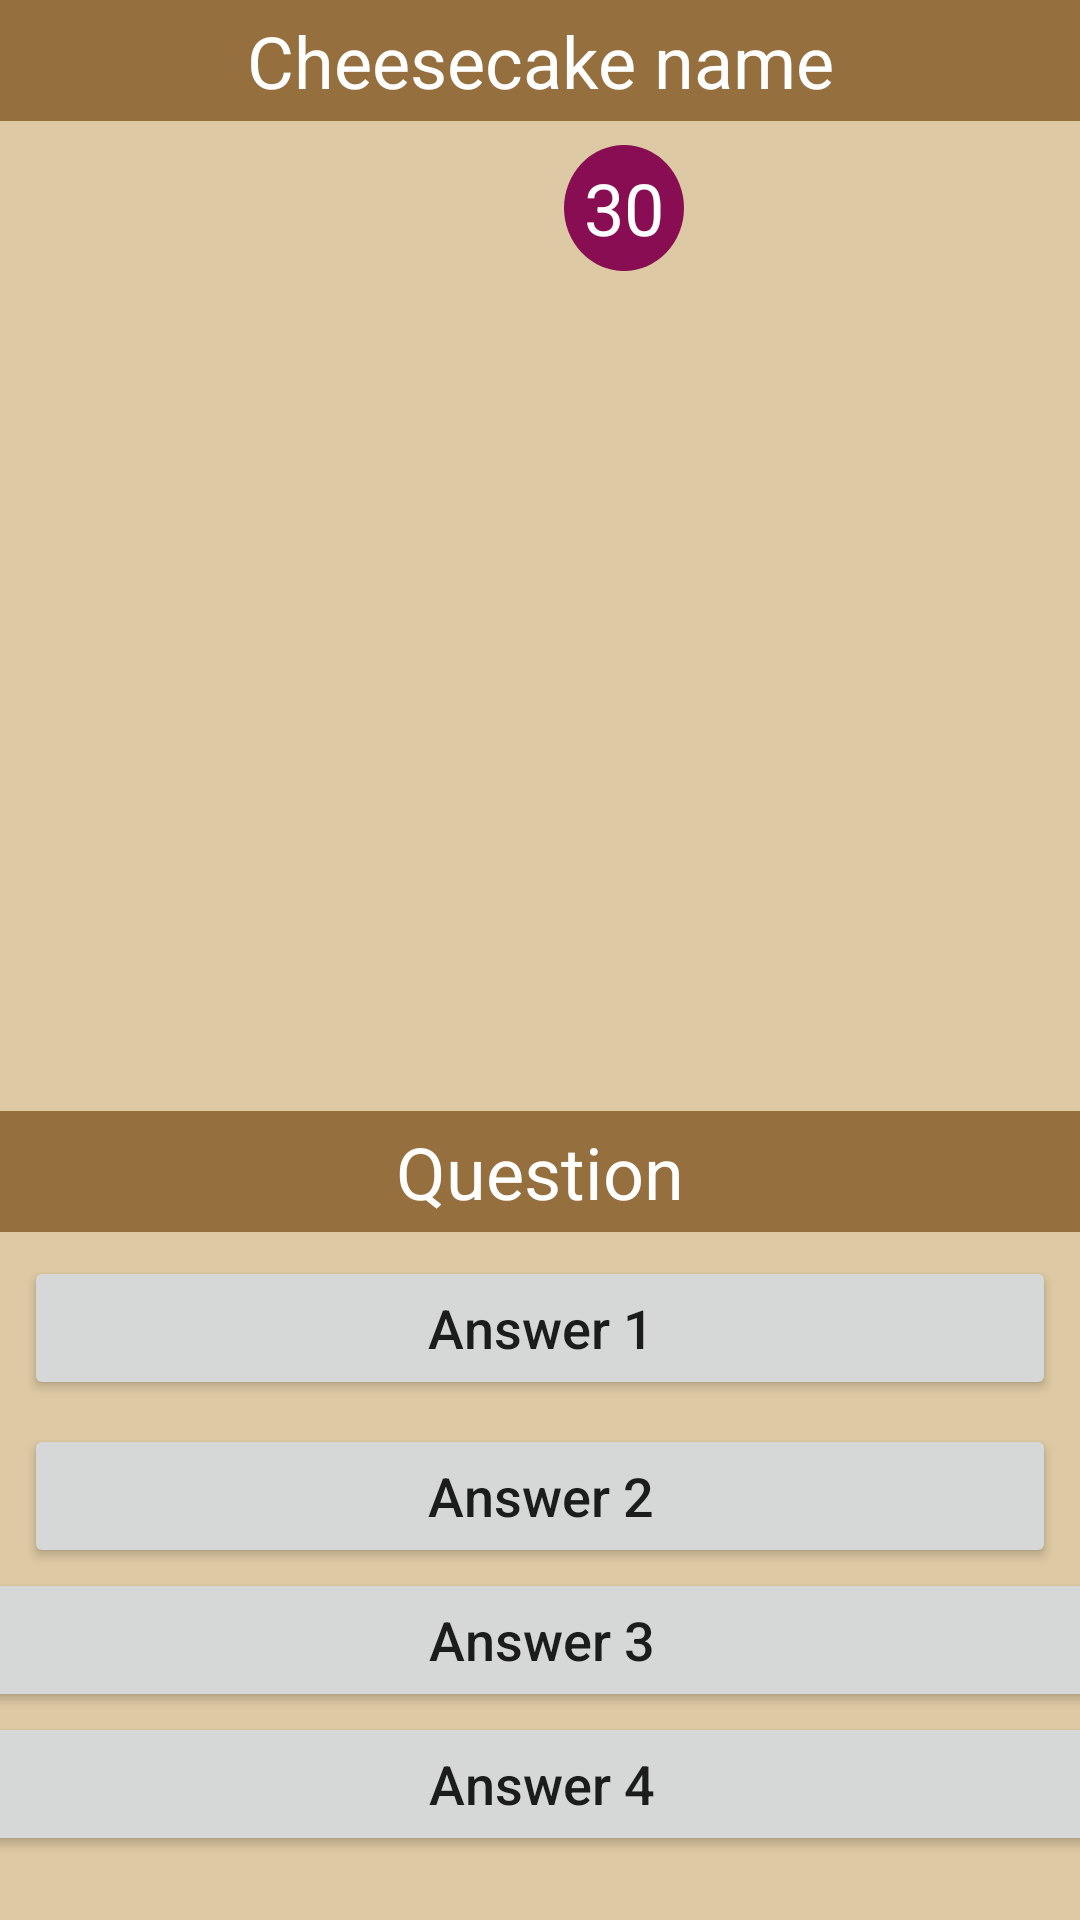

The Android layout XML behind this screen, and the referenced resources:
<!-- AndroidManifest.xml: application theme Theme.MyCheesecakes -->
<!-- res/layout/fragment_quiz.xml -->
<?xml version="1.0" encoding="utf-8"?>
<androidx.constraintlayout.widget.ConstraintLayout xmlns:android="http://schemas.android.com/apk/res/android"
    xmlns:app="http://schemas.android.com/apk/res-auto"
    xmlns:tools="http://schemas.android.com/tools"
    android:id="@+id/quiz_constraint_layout"
    android:layout_width="match_parent"
    android:layout_height="match_parent"
    android:background="@color/secondary"
    tools:context=".ui.quiz.QuizFragment">

    <TextView
        android:id="@+id/cheesecake_question_textview"
        android:layout_width="0dp"
        android:layout_height="wrap_content"
        android:background="@color/main"
        android:gravity="center"
        android:padding="4dp"
        android:text="@string/question"
        android:textColor="@color/white"
        android:textSize="@dimen/large_string_size"
        app:layout_constraintEnd_toEndOf="parent"
        app:layout_constraintStart_toStartOf="parent"
        app:layout_constraintTop_toBottomOf="@+id/cheesecake_imageview" />



    <TextView
        android:id="@+id/cheesecake_name_textview"
        android:layout_width="0dp"
        android:layout_height="wrap_content"
        android:background="@color/main"
        android:gravity="center"
        android:padding="4dp"
        android:text="@string/cheesecake_name"
        android:textColor="@color/white"
        android:textSize="@dimen/large_string_size"
        app:layout_constraintEnd_toEndOf="parent"
        app:layout_constraintStart_toStartOf="parent"
        app:layout_constraintTop_toTopOf="parent" />

    <ImageView
        android:id="@+id/cheesecake_imageview"
        android:layout_width="wrap_content"
        android:layout_height="330dp"
        android:contentDescription="@string/picture_of_cheesecake"
        android:scaleType="centerCrop"
        android:src="@drawable/fresh_strawberry_cheesecake"
        app:layout_constraintEnd_toEndOf="parent"
        app:layout_constraintStart_toStartOf="parent"
        app:layout_constraintTop_toBottomOf="@+id/cheesecake_name_textview" />

    <ScrollView
        android:id="@+id/buttons_scroll_view"
        android:layout_width="match_parent"
        android:layout_height="0dp"
        app:layout_constraintTop_toBottomOf="@id/cheesecake_question_textview"
        app:layout_constraintStart_toStartOf="parent"
        app:layout_constraintEnd_toEndOf="parent"
        app:layout_constraintBottom_toBottomOf="parent">

        <androidx.constraintlayout.widget.ConstraintLayout
            android:id="@+id/buttons_inner_constraint_layout"
            android:layout_width="match_parent"
            android:layout_height="wrap_content"
            android:orientation="vertical">

            <Button
                android:id="@+id/answer1_button"
                android:layout_width="0dp"
                android:layout_height="wrap_content"
                android:layout_margin="@dimen/default_margin"
                android:padding="@dimen/small_margin"
                android:text="@string/answer_1"
                android:textAllCaps="false"
                android:textSize="18sp"
                app:layout_constraintBottom_toTopOf="@+id/answer2_button"
                app:layout_constraintEnd_toEndOf="parent"
                app:layout_constraintStart_toStartOf="parent"
                app:layout_constraintTop_toTopOf="parent"
                app:layout_constraintVertical_bias="0.0"
                app:layout_constraintVertical_chainStyle="packed" />

            <Button
                android:id="@+id/answer2_button"
                android:layout_width="0dp"
                android:layout_height="wrap_content"
                android:padding="@dimen/small_margin"
                android:text="@string/answer_2"
                android:textAllCaps="false"
                android:textSize="18sp"
                app:layout_constraintBottom_toTopOf="@+id/answer3_button"
                app:layout_constraintEnd_toEndOf="@+id/answer1_button"
                app:layout_constraintHorizontal_bias="0.5"
                app:layout_constraintStart_toStartOf="@+id/answer1_button"
                app:layout_constraintTop_toBottomOf="@+id/answer1_button" />

            <Button
                android:id="@+id/answer3_button"
                android:layout_width="395dp"
                android:layout_height="wrap_content"
                android:padding="@dimen/small_margin"
                android:text="@string/answer_3"
                android:textAllCaps="false"
                android:textSize="18sp"
                app:layout_constraintBottom_toTopOf="@+id/answer4_button"
                app:layout_constraintEnd_toEndOf="@+id/answer2_button"
                app:layout_constraintHorizontal_bias="0.5"
                app:layout_constraintStart_toStartOf="@+id/answer2_button"
                app:layout_constraintTop_toBottomOf="@+id/answer2_button" />

            <Button
                android:id="@+id/answer4_button"
                android:layout_width="395dp"
                android:layout_height="wrap_content"
                android:padding="@dimen/small_margin"
                android:text="@string/answer_4"
                android:textAllCaps="false"
                android:textSize="18sp"
                app:layout_constraintBottom_toBottomOf="parent"
                app:layout_constraintEnd_toEndOf="@+id/answer3_button"
                app:layout_constraintHorizontal_bias="0.5"
                app:layout_constraintStart_toStartOf="@+id/answer3_button"
                app:layout_constraintTop_toBottomOf="@+id/answer3_button" />

        </androidx.constraintlayout.widget.ConstraintLayout>
    </ScrollView>




    <TextView
        android:id="@+id/countdownTimerTextView"
        android:layout_width="40dp"
        android:layout_height="42dp"
        android:layout_marginStart="@dimen/default_margin"
        android:layout_marginTop="@dimen/default_margin"
        android:background="@drawable/circle"
        android:gravity="center"
        android:text="@string/_30"
        android:textColor="@color/white"
        android:textSize="24sp"
        app:layout_constraintStart_toStartOf="@+id/cheesecake_imageview"
        app:layout_constraintTop_toBottomOf="@+id/cheesecake_name_textview" />
</androidx.constraintlayout.widget.ConstraintLayout>
<!-- resources referenced by this layout -->
<resources>
  <color name="main">#956F3D</color>
  <color name="secondary">#DDC9A3</color>
  <color name="white">#FFFFFFFF</color>
  <dimen name="default_margin">8dp</dimen>
  <dimen name="large_string_size">24sp</dimen>
  <dimen name="small_margin">4dp</dimen>
  <!-- drawable circle (drawable-v24) -->
  <?xml version="1.0" encoding="utf-8"?>
      <shape xmlns:android="http://schemas.android.com/apk/res/android"
          android:shape="oval">
      <corners android:radius="10dip" />
          <solid android:color="#880D53"/>
          <stroke android:width="0dp" android:color="#880D53" />
          <size android:width="28dp" android:height="28dp"/>
      </shape>
  <string name="_30">30</string>
  <string name="answer_1">Answer 1</string>
  <string name="answer_2">Answer 2</string>
  <string name="answer_3">Answer 3</string>
  <string name="answer_4">Answer 4</string>
  <string name="cheesecake_name">Cheesecake name</string>
  <string name="picture_of_cheesecake">picture of cheesecake</string>
  <string name="question">Question</string>
  <style name="Theme.MyCheesecakes" parent="Theme.MaterialComponents.DayNight.DarkActionBar">
          
          <item name="colorPrimary">@color/main</item>
          <item name="colorPrimaryVariant">@color/main</item>
          <item name="colorOnPrimary">@color/white</item>
          
          <item name="colorSecondary">@color/secondary</item>
          <item name="colorSecondaryVariant">@color/secondary</item>
          <item name="colorOnSecondary">@color/white</item>
          
          <item name="android:statusBarColor" tools:targetApi="l">?attr/colorPrimaryVariant</item>
          
      </style>
</resources>
